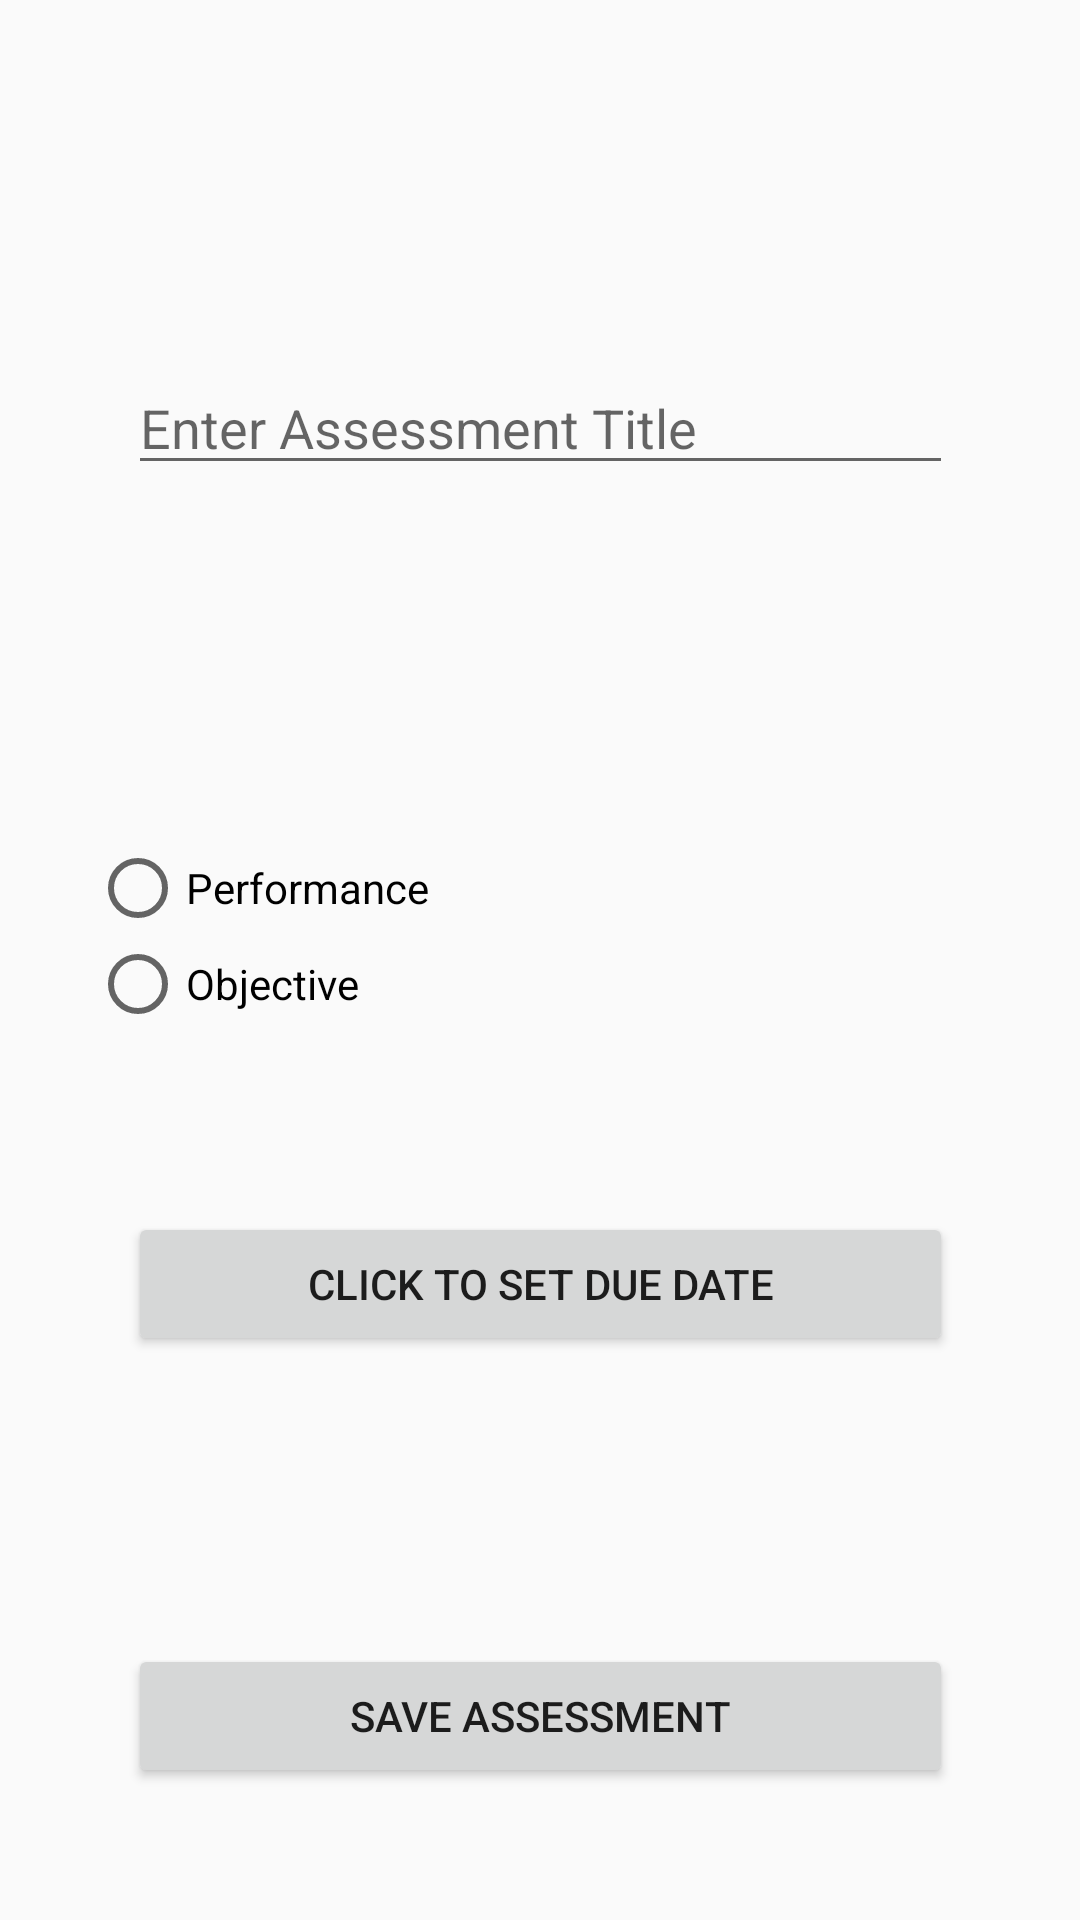

Write the Android layout XML for this screen, with the resource values it uses.
<!-- AndroidManifest.xml: application theme AppTheme -->
<!-- res/layout/activity_assessment_create.xml -->
<?xml version="1.0" encoding="utf-8"?>
<android.support.constraint.ConstraintLayout
    xmlns:android="http://schemas.android.com/apk/res/android"
    xmlns:app="http://schemas.android.com/apk/res-auto"
    xmlns:tools="http://schemas.android.com/tools"
    android:layout_width="match_parent"
    android:layout_height="match_parent">

    <EditText
        android:id="@+id/editText"
        android:layout_width="@dimen/date_button_width"
        android:layout_height="wrap_content"
        android:layout_marginBottom="8dp"
        android:layout_marginEnd="8dp"
        android:layout_marginStart="8dp"
        android:layout_marginTop="8dp"
        android:ems="10"
        android:hint="@string/assessment_title_hint"
        android:inputType="textPersonName"
        app:layout_constraintBottom_toTopOf="@+id/type"
        app:layout_constraintEnd_toEndOf="parent"
        app:layout_constraintStart_toStartOf="parent"
        app:layout_constraintTop_toTopOf="parent"
        app:layout_constraintVertical_bias="0.504" />

    <RadioGroup xmlns:android="http://schemas.android.com/apk/res/android"
        android:id="@+id/type"
        android:layout_width="300dp"
        android:layout_height="wrap_content"
        android:layout_marginBottom="60dp"
        android:layout_marginEnd="8dp"
        android:layout_marginStart="8dp"
        android:orientation="vertical"
        app:layout_constraintBottom_toTopOf="@+id/button1"
        app:layout_constraintEnd_toEndOf="parent"
        app:layout_constraintStart_toStartOf="parent">

        <RadioButton
            android:id="@+id/performance"
            android:layout_width="@dimen/date_button_width"
            android:layout_height="wrap_content"
            android:onClick="onRadioButtonClicked"
            android:text="@string/assessment_performance" />

        <RadioButton
            android:id="@+id/objective"
            android:layout_width="@dimen/date_button_width"
            android:layout_height="wrap_content"
            android:onClick="onRadioButtonClicked"
            android:text="@string/assessment_objective" />
    </RadioGroup>

    <Button
        android:id="@+id/button1"
        android:layout_width="@dimen/date_button_width"
        android:layout_height="wrap_content"
        android:layout_marginBottom="96dp"
        android:layout_marginEnd="8dp"
        android:layout_marginStart="8dp"
        android:text="@string/assessment_due"
        app:layout_constraintBottom_toTopOf="@+id/button2"
        app:layout_constraintEnd_toEndOf="parent"
        app:layout_constraintStart_toStartOf="parent" />

    <Button
        android:id="@+id/button2"
        android:layout_width="@dimen/date_button_width"
        android:layout_height="wrap_content"
        android:layout_marginBottom="44dp"
        android:layout_marginEnd="8dp"
        android:layout_marginStart="8dp"
        android:text="@string/assessment_save"
        app:layout_constraintBottom_toBottomOf="parent"
        app:layout_constraintEnd_toEndOf="parent"
        app:layout_constraintStart_toStartOf="parent" />

</android.support.constraint.ConstraintLayout>
<!-- resources referenced by this layout -->
<resources>
  <dimen name="date_button_width">275dp</dimen>
  <string name="assessment_due">Click To Set Due Date</string>
  <string name="assessment_objective">Objective</string>
  <string name="assessment_performance">Performance</string>
  <string name="assessment_save">Save Assessment</string>
  <string name="assessment_title_hint">Enter Assessment Title</string>
  <style name="AppTheme" parent="Theme.AppCompat.Light.DarkActionBar">
          
          <item name="colorPrimary">@color/colorPrimary</item>
          <item name="colorPrimaryDark">@color/colorPrimaryDark</item>
          <item name="colorAccent">@color/colorAccent</item>
      </style>
  <color name="colorPrimary">#4486a1</color>
  <color name="colorPrimaryDark">#002f51</color>
  <color name="colorAccent">#82bcd4</color>
</resources>
